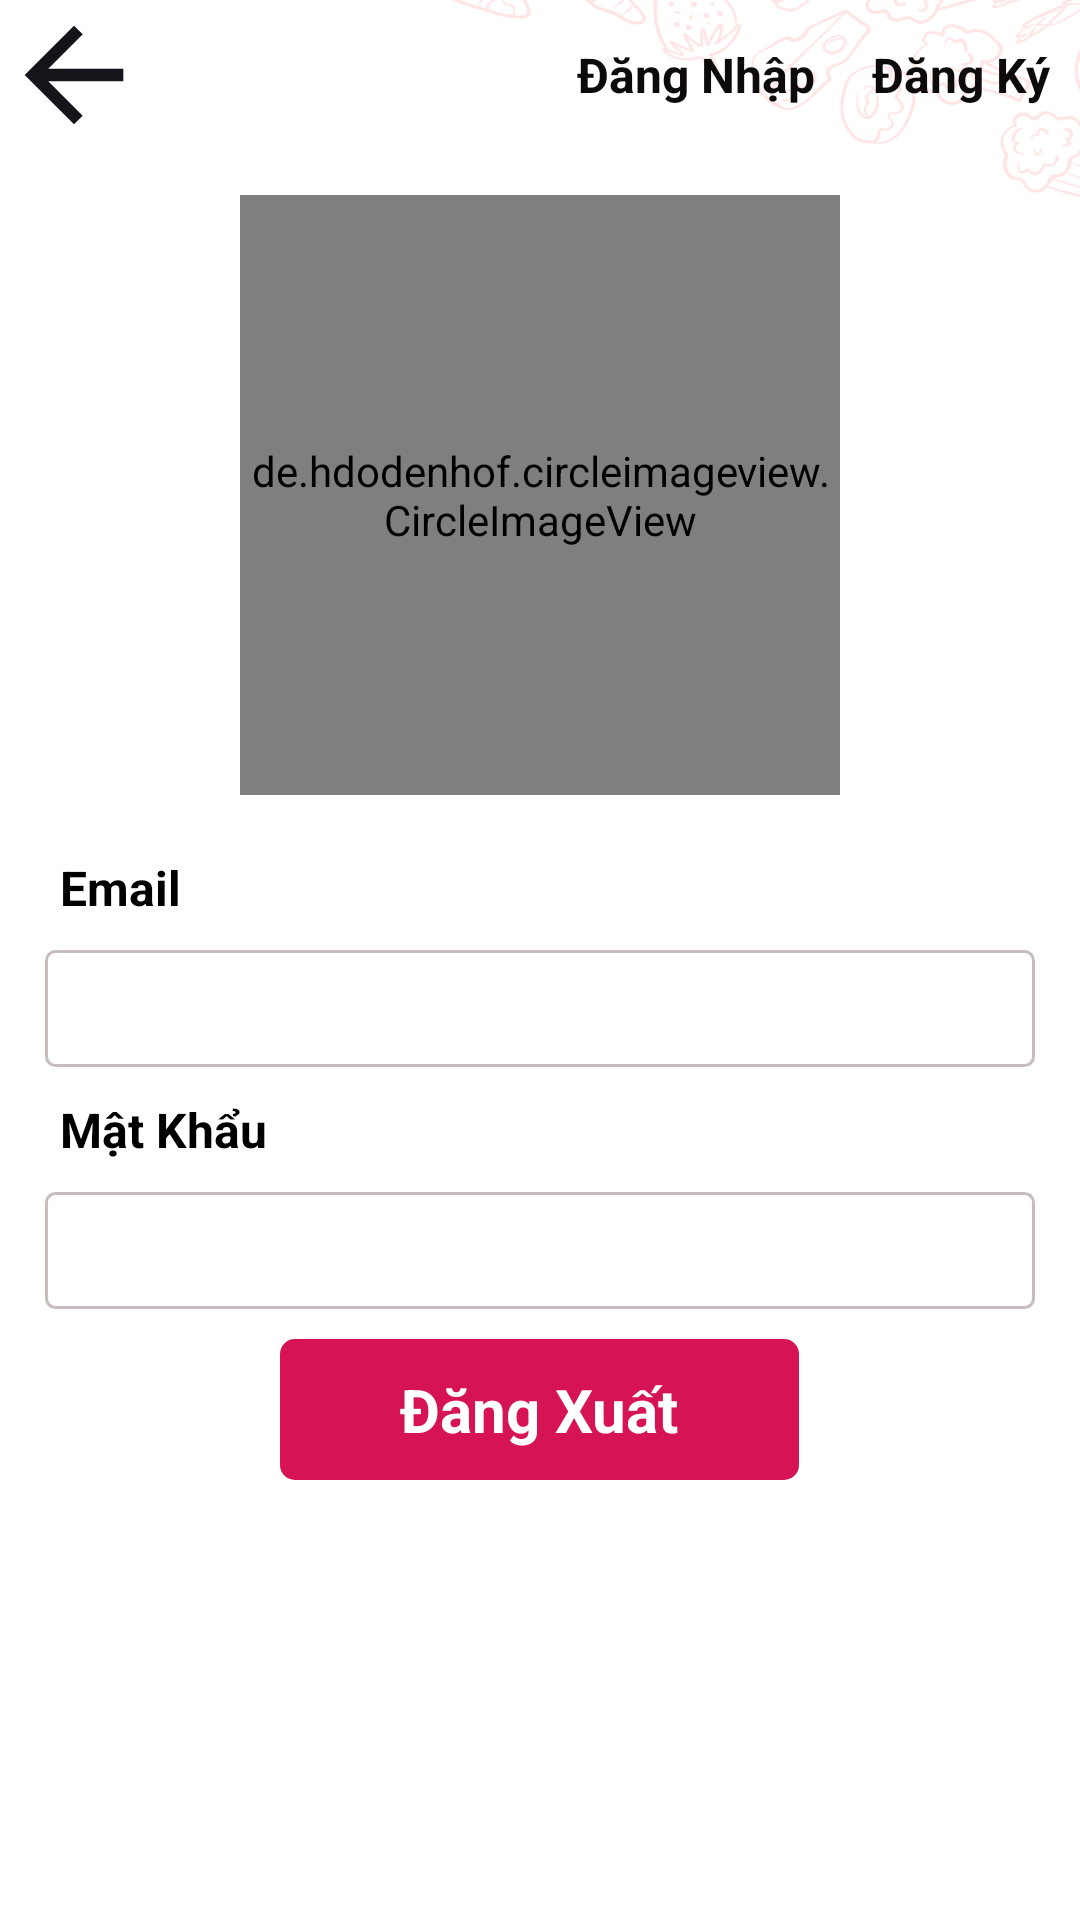

Reconstruct the res/layout file that produces this screen, plus the resources it refers to.
<!-- AndroidManifest.xml: application theme Theme.FoodFast -->
<!-- res/layout/activity_account.xml -->
<?xml version="1.0" encoding="utf-8"?>
<LinearLayout xmlns:android="http://schemas.android.com/apk/res/android"
    android:layout_width="match_parent"
    android:layout_height="match_parent"
    android:orientation="vertical"
    android:background="@drawable/background_1">
    <LinearLayout
        android:layout_width="match_parent"
        android:orientation="horizontal"
        android:weightSum="7"
        android:layout_height="50dp">
        <ImageView
            android:id="@+id/img_back"
            android:layout_width="0dp"
            android:layout_weight="1"
            android:layout_height="match_parent"
            android:layout_gravity="center"
            android:src="@drawable/ic_back"/>
        <TextView
            android:layout_width="0dp"
            android:layout_weight="4.5"
            android:layout_height="match_parent"
            android:gravity="center|end"
            android:textSize="16sp"
            android:textColor="#0C0A0A"
            android:textStyle="bold"
            android:id="@+id/tv_dang_nhap"
            android:layout_marginEnd="4dp"
            android:text="Đăng Nhập"
            />
        <TextView
            android:layout_width="0dp"
            android:layout_weight="1.5"
            android:gravity="center|end"
            android:textSize="16sp"
            android:textColor="#FF0C0A0A"
            android:id="@+id/tv_dang_ky"
            android:textStyle="bold"
            android:layout_height="match_parent"
            android:layout_marginEnd="10dp"
            android:text="Đăng Ký"
            />
    </LinearLayout>
    <LinearLayout
        android:layout_width="match_parent"
        android:orientation="vertical"
        android:id="@+id/visiable_layout"
        android:layout_height="wrap_content">
        <de.hdodenhof.circleimageview.CircleImageView
            android:layout_marginTop="15dp"
            android:layout_width="200dp"
            android:layout_height="200dp"
            android:src="@drawable/hacker"
            android:layout_gravity="center"
            />
        <TextView
            android:layout_marginStart="10dp"
            android:layout_marginTop="10dp"
            android:layout_width="wrap_content"
            android:layout_height="wrap_content"
            android:padding="10dp"
            android:text="Email"
            android:textColor="@color/black"
            android:textStyle="bold"
            android:textSize="16sp"
            />
        <TextView
            android:layout_marginStart="15dp"
            android:layout_marginEnd="15dp"
            android:background="@drawable/cs_edittext"
            android:layout_width="match_parent"
            android:padding="10dp"
            android:id="@+id/tv_email"
            android:layout_height="wrap_content"/>
        <TextView
            android:layout_width="wrap_content"
            android:padding="10dp"
            android:layout_height="wrap_content"
            android:text="Mật Khẩu"
            android:layout_marginStart="10dp"
            android:textColor="@color/black"
            android:textStyle="bold"
            android:textSize="16sp"
            />
        <TextView
            android:id="@+id/tv_mat_khau"
            android:background="@drawable/cs_edittext"
            android:layout_marginStart="15dp"
            android:layout_marginEnd="15dp"
            android:padding="10dp"
            android:layout_width="match_parent"
            android:layout_height="wrap_content"/>
        <TextView
            android:layout_marginTop="10dp"
            android:paddingTop="10dp"
            android:paddingBottom="10dp"
            android:paddingRight="40dp"
            android:paddingLeft="40dp"
            android:layout_width="wrap_content"
            android:text="Đăng Xuất"
            android:textStyle="bold"
            android:textColor="#fff"
            android:id="@+id/tv_dang_xuat"
            android:textSize="20sp"
            android:background="@drawable/cs_bg_lam_phan_hoi"
            android:layout_gravity="center"
            android:layout_height="wrap_content"/>
    </LinearLayout>

    <TextView
        android:padding="10dp"
        android:layout_width="wrap_content"
        android:text="Bạn Chưa Có Tài Khoản"
        android:visibility="gone"
        android:textStyle="bold"
        android:textSize="16sp"
        android:textColor="@color/black"
        android:layout_gravity="center"
        android:id="@+id/tv_chua_co_tk"
        android:layout_height="wrap_content"/>


</LinearLayout>
<!-- resources referenced by this layout -->
<resources>
  <color name="black">#FF000000</color>
  <!-- drawable background_1: png bitmap (drawable, 33281 bytes) -->
  <!-- drawable cs_bg_lam_phan_hoi (drawable) -->
  <?xml version="1.0" encoding="utf-8"?>
  <shape xmlns:android="http://schemas.android.com/apk/res/android">
      <corners android:radius="5dp"
          />
      <solid android:width="0.6dp" android:color="#D61355"/>
  
  </shape>
  <!-- drawable cs_edittext (drawable) -->
  <?xml version="1.0" encoding="utf-8"?>
  <shape android:shape="rectangle" xmlns:android="http://schemas.android.com/apk/res/android">
      <stroke android:color="@color/a" android:width="1dp"/>
      <corners android:radius="3dp"/>
  </shape>
  <!-- drawable ic_back (drawable) -->
  <vector android:autoMirrored="true" android:height="24dp"
      android:tint="#16141B" android:viewportHeight="24"
      android:viewportWidth="24" android:width="24dp" xmlns:android="http://schemas.android.com/apk/res/android">
      <path android:fillColor="@android:color/white" android:pathData="M20,11H7.83l5.59,-5.59L12,4l-8,8 8,8 1.41,-1.41L7.83,13H20v-2z"/>
  </vector>
  <style name="Theme.FoodFast" parent="Theme.MaterialComponents.Light.NoActionBar">
          
          <item name="colorPrimary">@color/primary</item>
          <item name="colorPrimaryVariant">@color/gray</item>
          <item name="colorOnPrimary">@color/white</item>
          
          <item name="colorSecondary">@color/primary</item>
          <item name="colorSecondaryVariant">@color/grey</item>
          <item name="colorOnSecondary">@color/white</item>
          
          <item name="android:statusBarColor">@color/white</item>
          
          <item name="android:windowLightStatusBar">true</item>
      </style>
  <color name="a">#C8BDBD</color>
  <color name="primary">#D61355</color>
  <color name="gray">#9D9D9D</color>
  <color name="white">#FFFFFFFF</color>
  <color name="grey">#4B5563</color>
</resources>
